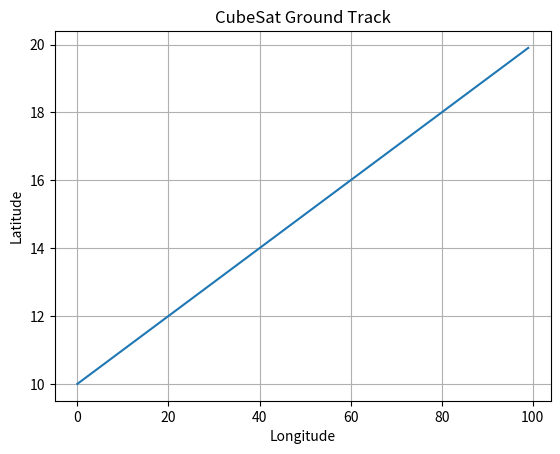

Recreate this plot in Python.
import pandas as pd
import matplotlib.pyplot as plt
# Sample orbit data (simulate or extract from GMAT output)
data = {
    'Time': range(100),
    'Latitude': [10 + i*0.1 for i in range(100)],
    'Longitude': [i for i in range(100)]
}
df = pd.DataFrame(data)
# Plot ground track
plt.plot(df['Longitude'], df['Latitude'])
plt.title('CubeSat Ground Track')
plt.xlabel('Longitude')
plt.ylabel('Latitude')
plt.grid(True)
plt.show()